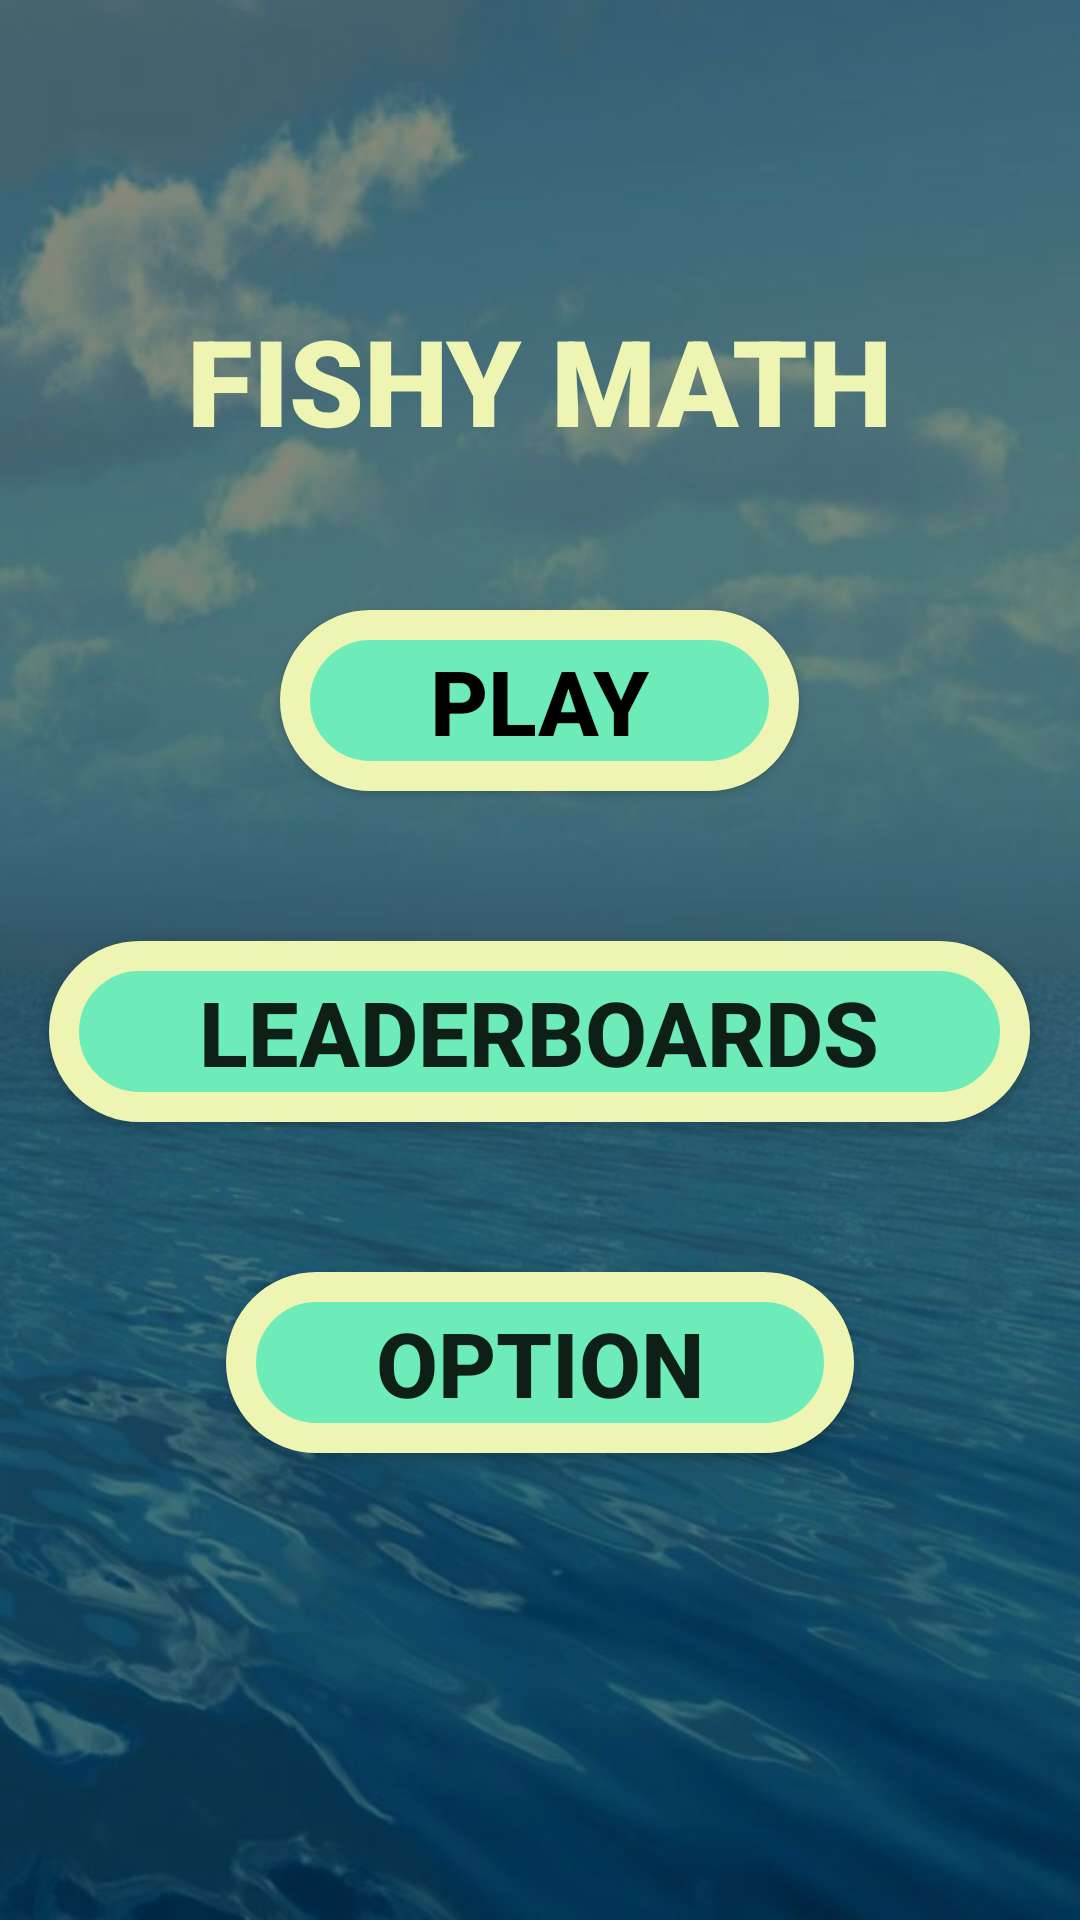

Here is an Android app screen rendered from its layout file. Give the layout XML and the strings, colors and styles it references.
<!-- AndroidManifest.xml: application theme AppTheme -->
<!-- res/layout/activity_main.xml -->
<?xml version="1.0" encoding="utf-8"?>
<RelativeLayout xmlns:android="http://schemas.android.com/apk/res/android"
    xmlns:app="http://schemas.android.com/apk/res-auto"
    xmlns:tools="http://schemas.android.com/tools"
    android:layout_width="match_parent"
    android:layout_height="match_parent"
    tools:context=".MainActivity"
    android:background="@drawable/splash_darker">

    <TextView
        android:id="@+id/gameTitle"
        android:layout_width="wrap_content"
        android:layout_height="wrap_content"
        android:layout_centerHorizontal="true"
        android:layout_marginTop="100dp"
        android:text="FISHY MATH"
        android:textColor="@color/lightYellow"
        android:textSize="40sp"
        android:textStyle="bold"
        app:fontFamily="sans-serif-black" />

    <Button
        android:id="@+id/playButton"
        android:layout_width="wrap_content"
        android:layout_height="wrap_content"
        android:layout_below="@+id/gameTitle"
        android:layout_centerHorizontal="true"
        android:layout_marginTop="50dp"
        android:background="@drawable/menu_button"
        android:onClick="playScreen"
        android:text="PLAY"
        android:textColor="@android:color/black"
        android:textSize="30sp"
        android:textStyle="bold"
        tools:visibility="visible" />

    <Button
        android:id="@+id/leaderboardsButton"
        android:layout_width="wrap_content"
        android:layout_height="wrap_content"
        android:layout_below="@+id/playButton"
        android:layout_centerHorizontal="true"
        android:layout_marginTop="50dp"
        android:background="@drawable/menu_button"
        android:text="Leaderboards"
        android:textSize="30sp"
        android:textStyle="bold" />

    <Button
        android:id="@+id/optionButton"
        android:layout_width="wrap_content"
        android:layout_height="wrap_content"
        android:layout_below="@+id/leaderboardsButton"
        android:layout_centerHorizontal="true"
        android:layout_marginTop="50dp"
        android:background="@drawable/menu_button"
        android:text="Option"
        android:textSize="30sp"
        android:textStyle="bold" />


</RelativeLayout>
<!-- resources referenced by this layout -->
<resources>
  <color name="lightYellow">#eef5b2</color>
  <!-- drawable menu_button (drawable) -->
  <?xml version="1.0" encoding="utf-8"?>
  <shape xmlns:android="http://schemas.android.com/apk/res/android"
      android:shape="rectangle">
      <corners android:radius="50dp"/>
      <solid android:color="@color/lightGreen"/>
      <stroke android:color="@color/lightYellow" android:width="10dp"/>
      <padding
          android:left="50dp"
          android:top="10dp"
          android:right="50dp"
          android:bottom="10dp"/>
  
  </shape>
  <!-- drawable splash_darker: jpg bitmap (drawable-v24, 68523 bytes) -->
  <style name="AppTheme" parent="Theme.AppCompat.Light.NoActionBar">
          
          <item name="colorPrimary">@color/colorPrimary</item>
          <item name="colorPrimaryDark">@color/colorPrimaryDark</item>
          <item name="colorAccent">@color/lightYellow</item>
      </style>
  <color name="lightGreen">#6decb9</color>
  <color name="colorPrimary">#008577</color>
  <color name="colorPrimaryDark">#00574B</color>
</resources>
